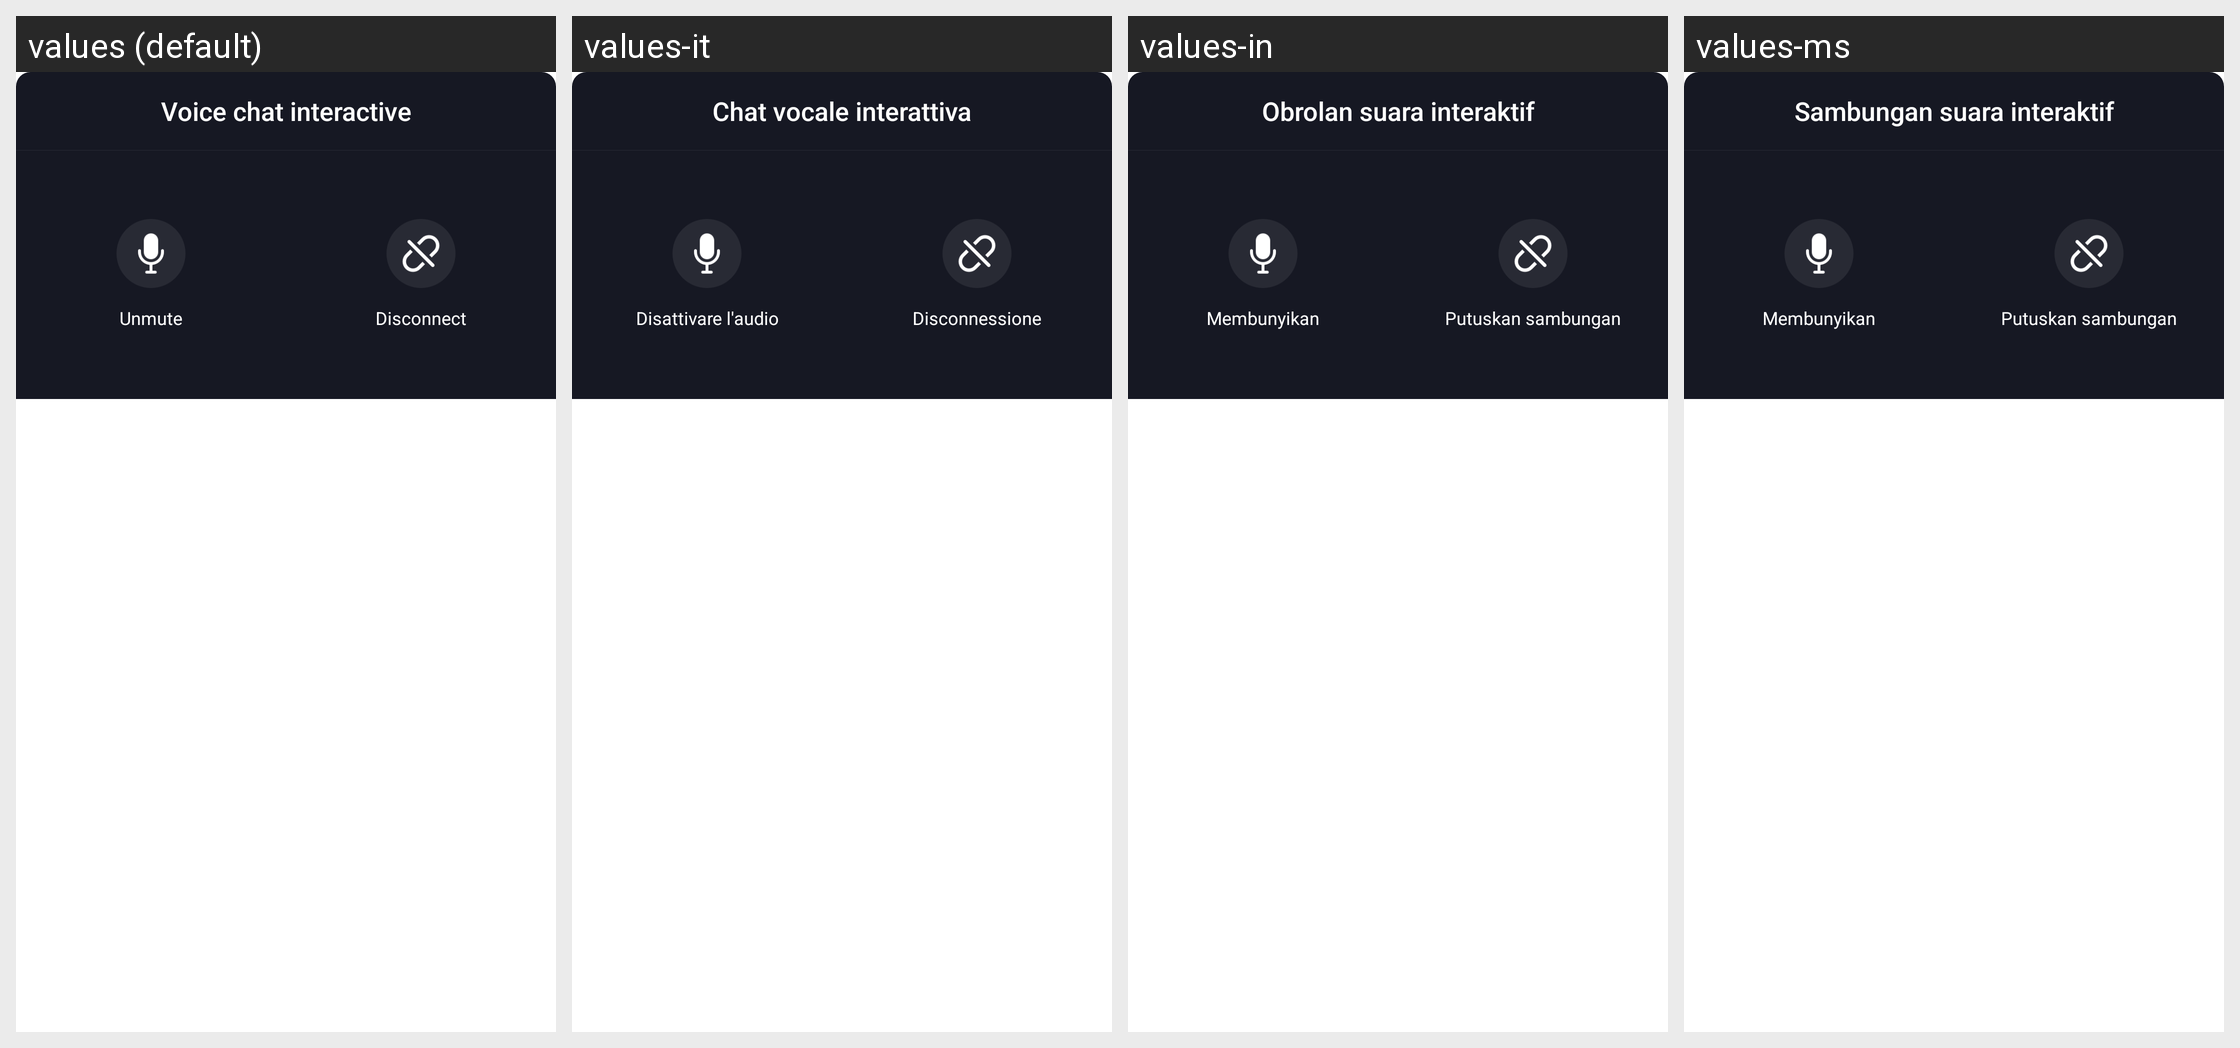

Here is an Android app screen in its default locale and in the app's own translations. Write out the translated-string differences for the strings that appear on this screen.
Android screen res/layout/dialog_lianmai_interactive.xml rendered under 4 locales, left to right: values (default), values-it, values-in, values-ms. Device: Nexus 5 (rendered at 1080×1920; each locale shown at half size, 540×960, under a caption strip naming it); theme AppTheme.NoActionBar.StatusBarWhite.
Other locales in the repository, not shown: values-af, values-ar, values-ar-rAE, values-as, values-cs, values-da, values-de, values-de-rDE, values-el, values-en, values-en-rGB, values-en-rUS, values-es, values-es-rES, values-es-rUS, values-eu, values-fa, values-fi, values-fr, values-fr-rCA, values-fr-rFR, values-gu, values-hr, values-hu, values-iw, values-ja, values-ja-rJP, values-km, values-kn, values-ko, values-ko-rKR, values-ky, values-ml, values-mr, values-my, values-nb, values-ne, values-nl, values-or, values-pa, values-pl, values-pt, values-pt-rPT, values-ro, values-ru-rRU, values-sk, values-sl, values-sv, values-ta, values-te, values-tl, values-tr, values-ur, values-vi, values-vi-rVN, values-zh, values-zh-rCN, values-zh-rHK, values-zh-rTW.
Strings drawn on this screen, with the default value and each locale's value (text and hints the layout hard-codes, and strings that could not be matched under every locale, appear in the picture but are not listed):

common.lianmai.interactive
  values: Voice chat interactive
  values-it: Chat vocale interattiva
  values-in: Obrolan suara interaktif
  values-ms: Sambungan suara interaktif

voice.unmute
  values: Unmute
  values-it: Disattivare l'audio
  values-in: Membunyikan
  values-ms: Membunyikan

voice.leave
  values: Disconnect
  values-it: Disconnessione
  values-in: Putuskan sambungan
  values-ms: Putuskan sambungan
